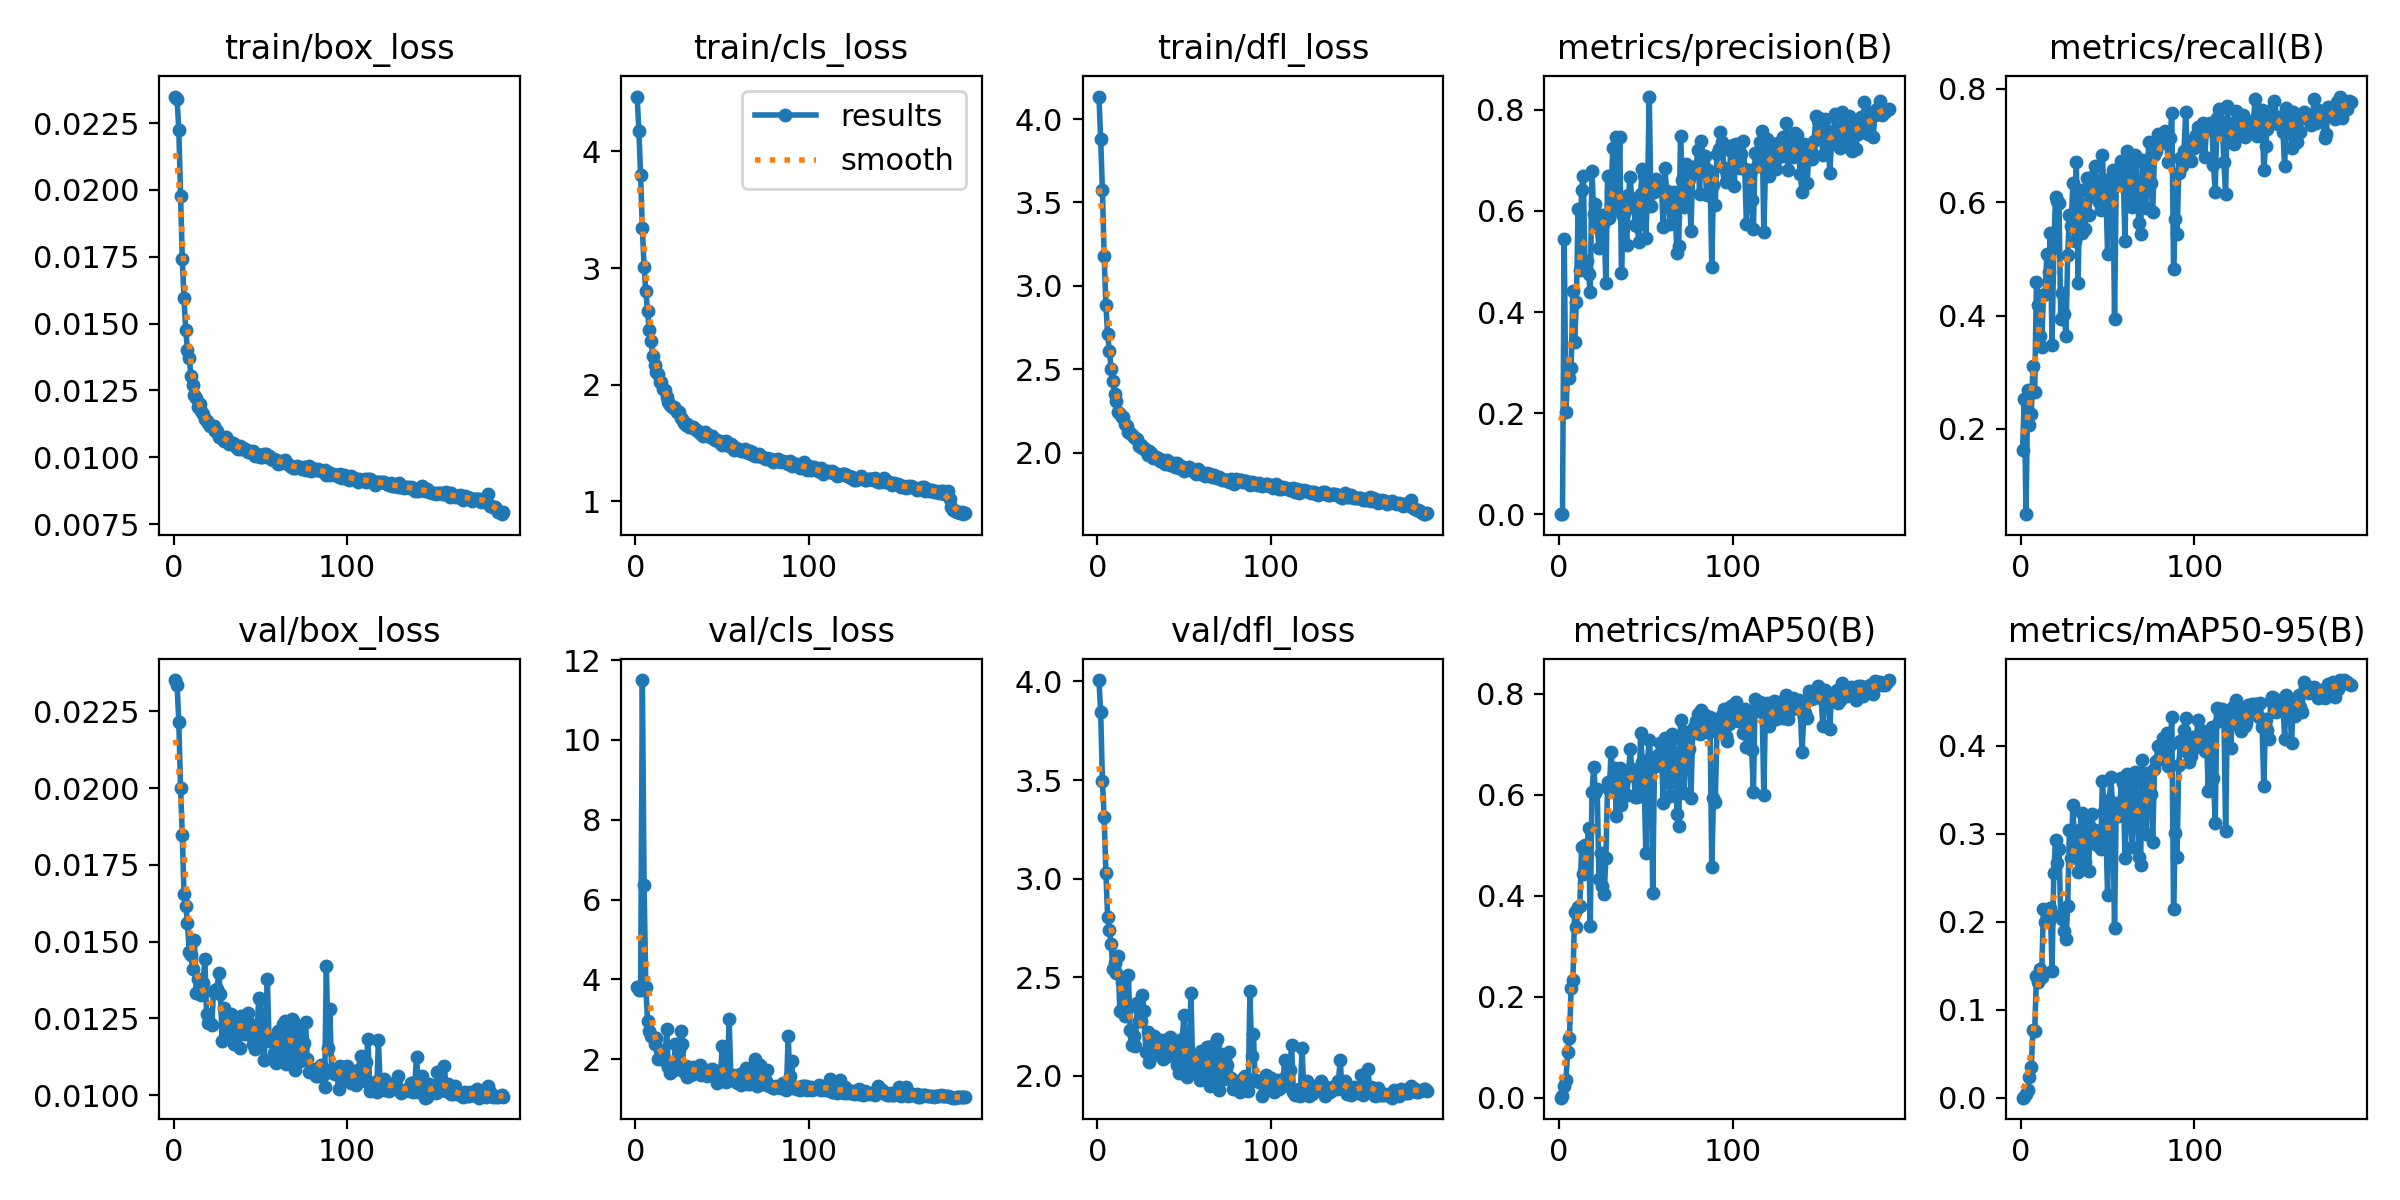

Data behind this chart, as committed beside it:
epoch, time, train/box_loss, train/cls_loss, train/dfl_loss, metrics/precision(B), metrics/recall(B), metrics/mAP50(B), metrics/mAP50-95(B), val/box_loss, val/cls_loss, val/dfl_loss, lr/pg0, lr/pg1, lr/pg2
1, 12.94, 0.02349, 4.471, 4.135, 0.00063, 0.1624, 0.00061, 0.00016, 0.02352, 3.809, 4.007, 0.07059, 0.003268, 0.003268
2, 23.02, 0.02339, 4.172, 3.88, 0.00086, 0.2522, 0.00295, 0.00059, 0.02336, 3.732, 3.845, 0.04055, 0.006567, 0.006567
3, 33.06, 0.02224, 3.794, 3.574, 0.5452, 0.04985, 0.02294, 0.00479, 0.02214, 3.74, 3.497, 0.01048, 0.009831, 0.009831
4, 43.34, 0.01977, 3.341, 3.181, 0.202, 0.2689, 0.03541, 0.00876, 0.01999, 11.5, 3.31, 0.009844, 0.009844, 0.009844
5, 53.67, 0.0174, 3.014, 2.886, 0.2861, 0.2079, 0.09186, 0.02341, 0.01848, 6.37, 3.031, 0.009792, 0.009792, 0.009792
6, 63.82, 0.01596, 2.802, 2.711, 0.2697, 0.2258, 0.1189, 0.03516, 0.01654, 3.799, 2.806, 0.009739, 0.009739, 0.009739
7, 73.96, 0.01475, 2.629, 2.611, 0.2897, 0.3108, 0.2183, 0.07752, 0.01617, 2.957, 2.74, 0.009687, 0.009687, 0.009687
8, 84.13, 0.01401, 2.467, 2.503, 0.4424, 0.265, 0.2331, 0.07559, 0.0156, 2.716, 2.669, 0.009635, 0.009635, 0.009635
9, 94.29, 0.01371, 2.377, 2.43, 0.3416, 0.4599, 0.3675, 0.1379, 0.01466, 2.587, 2.542, 0.009583, 0.009583, 0.009583
10, 104.4, 0.01305, 2.243, 2.353, 0.4201, 0.4193, 0.3381, 0.132, 0.01455, 2.545, 2.574, 0.009531, 0.009531, 0.009531
11, 114.5, 0.0127, 2.17, 2.309, 0.6033, 0.3637, 0.3776, 0.1467, 0.01411, 2.385, 2.523, 0.009479, 0.009479, 0.009479
12, 124.6, 0.01234, 2.108, 2.246, 0.4831, 0.3445, 0.3811, 0.137, 0.01506, 2.542, 2.609, 0.009427, 0.009427, 0.009427
13, 134.8, 0.0122, 2.094, 2.234, 0.641, 0.4361, 0.4969, 0.2145, 0.01332, 2.001, 2.328, 0.009375, 0.009375, 0.009375
14, 144.9, 0.01188, 2.026, 2.215, 0.6691, 0.4387, 0.4434, 0.2003, 0.01377, 2.233, 2.475, 0.009323, 0.009323, 0.009323
15, 155.1, 0.01198, 2.026, 2.212, 0.488, 0.5076, 0.5014, 0.2133, 0.0133, 2.02, 2.346, 0.009271, 0.009271, 0.009271
16, 165.3, 0.01174, 1.96, 2.174, 0.5001, 0.4772, 0.4846, 0.2012, 0.01327, 2.017, 2.301, 0.009218, 0.009218, 0.009218
17, 175.4, 0.01162, 1.955, 2.163, 0.4758, 0.5452, 0.5342, 0.2162, 0.01367, 1.943, 2.34, 0.009166, 0.009166, 0.009166
18, 185.6, 0.01144, 1.897, 2.125, 0.4399, 0.3474, 0.3403, 0.1442, 0.01445, 2.755, 2.509, 0.009114, 0.009114, 0.009114
19, 195.8, 0.01136, 1.854, 2.116, 0.6795, 0.5196, 0.6049, 0.2559, 0.01264, 1.816, 2.231, 0.009062, 0.009062, 0.009062
20, 206.1, 0.01129, 1.829, 2.108, 0.5938, 0.6092, 0.6561, 0.2925, 0.01235, 1.655, 2.154, 0.00901, 0.00901, 0.00901
21, 216.4, 0.01116, 1.806, 2.091, 0.613, 0.6018, 0.6042, 0.2665, 0.01235, 1.775, 2.204, 0.008958, 0.008958, 0.008958
22, 226.5, 0.01117, 1.806, 2.089, 0.5722, 0.5977, 0.6117, 0.2825, 0.0123, 1.724, 2.152, 0.008906, 0.008906, 0.008906
23, 236.7, 0.01115, 1.789, 2.079, 0.5267, 0.3941, 0.4343, 0.208, 0.01337, 2.374, 2.371, 0.008854, 0.008854, 0.008854
24, 247.2, 0.01098, 1.764, 2.042, 0.5608, 0.4393, 0.4853, 0.2037, 0.01344, 2, 2.278, 0.008802, 0.008802, 0.008802
25, 257.3, 0.01099, 1.763, 2.046, 0.5913, 0.4025, 0.419, 0.1892, 0.01346, 2.24, 2.278, 0.008749, 0.008749, 0.008749
26, 267.6, 0.01076, 1.712, 2.026, 0.5781, 0.3641, 0.4032, 0.18, 0.01397, 2.713, 2.409, 0.008697, 0.008697, 0.008697
27, 277.8, 0.0108, 1.707, 2.026, 0.4579, 0.506, 0.4746, 0.218, 0.0133, 2.386, 2.331, 0.008645, 0.008645, 0.008645
28, 287.9, 0.01072, 1.676, 2.009, 0.6691, 0.578, 0.6249, 0.3045, 0.01175, 1.683, 2.119, 0.008593, 0.008593, 0.008593
29, 298, 0.0106, 1.655, 1.983, 0.5859, 0.5585, 0.6109, 0.273, 0.01284, 1.821, 2.223, 0.008541, 0.008541, 0.008541
30, 308.2, 0.01076, 1.668, 2.012, 0.6376, 0.6341, 0.6861, 0.3329, 0.01189, 1.556, 2.07, 0.008489, 0.008489, 0.008489
31, 318.3, 0.01067, 1.64, 1.998, 0.7248, 0.5309, 0.6312, 0.2859, 0.0122, 1.75, 2.155, 0.008437, 0.008437, 0.008437
32, 328.4, 0.0105, 1.64, 1.97, 0.6026, 0.6707, 0.6542, 0.3036, 0.01191, 1.608, 2.104, 0.008385, 0.008385, 0.008385
33, 338.5, 0.01053, 1.641, 1.971, 0.7465, 0.458, 0.5593, 0.2569, 0.01264, 1.804, 2.202, 0.008333, 0.008333, 0.008333
34, 348.6, 0.01054, 1.632, 1.973, 0.6168, 0.621, 0.6388, 0.3048, 0.0125, 1.741, 2.151, 0.008281, 0.008281, 0.008281
35, 358.7, 0.01051, 1.616, 1.968, 0.7469, 0.5456, 0.6532, 0.3236, 0.01168, 1.665, 2.112, 0.008228, 0.008228, 0.008228
36, 368.8, 0.01039, 1.608, 1.948, 0.4765, 0.5954, 0.581, 0.2698, 0.01249, 1.787, 2.163, 0.008176, 0.008176, 0.008176
37, 378.9, 0.0103, 1.586, 1.948, 0.5904, 0.5533, 0.5964, 0.2682, 0.01251, 1.859, 2.183, 0.008124, 0.008124, 0.008124
38, 389, 0.01041, 1.581, 1.954, 0.5994, 0.6423, 0.6484, 0.3202, 0.01154, 1.616, 2.083, 0.008072, 0.008072, 0.008072
39, 399.1, 0.01029, 1.562, 1.93, 0.5324, 0.5766, 0.5996, 0.2579, 0.01259, 1.723, 2.182, 0.00802, 0.00802, 0.00802
40, 409.3, 0.01036, 1.596, 1.958, 0.6318, 0.6121, 0.6377, 0.308, 0.01244, 1.632, 2.164, 0.007968, 0.007968, 0.007968
41, 419.4, 0.0103, 1.58, 1.937, 0.6667, 0.6435, 0.6912, 0.3221, 0.01199, 1.568, 2.099, 0.007916, 0.007916, 0.007916
42, 429.5, 0.01023, 1.569, 1.924, 0.6189, 0.6344, 0.6508, 0.2949, 0.0124, 1.732, 2.197, 0.007864, 0.007864, 0.007864
43, 439.7, 0.01019, 1.552, 1.929, 0.6128, 0.6638, 0.6424, 0.3046, 0.01268, 1.622, 2.189, 0.007812, 0.007812, 0.007812
44, 449.8, 0.01023, 1.561, 1.939, 0.5729, 0.6066, 0.5952, 0.2875, 0.01233, 1.757, 2.173, 0.007759, 0.007759, 0.007759
45, 459.9, 0.01016, 1.534, 1.913, 0.571, 0.6, 0.5963, 0.2879, 0.01207, 1.717, 2.121, 0.007707, 0.007707, 0.007707
46, 470, 0.01025, 1.529, 1.936, 0.5391, 0.5866, 0.5976, 0.283, 0.01168, 1.668, 2.055, 0.007655, 0.007655, 0.007655
47, 480.2, 0.01006, 1.527, 1.909, 0.6336, 0.6838, 0.7225, 0.3604, 0.0115, 1.395, 2.015, 0.007603, 0.007603, 0.007603
48, 490.3, 0.01011, 1.521, 1.922, 0.6829, 0.6076, 0.6653, 0.326, 0.0119, 1.549, 2.065, 0.007551, 0.007551, 0.007551
49, 500.5, 0.01009, 1.5, 1.907, 0.6682, 0.6231, 0.6353, 0.3046, 0.01316, 1.522, 2.188, 0.007499, 0.007499, 0.007499
50, 510.7, 0.00999, 1.486, 1.891, 0.5465, 0.5085, 0.4859, 0.2304, 0.01314, 2.338, 2.307, 0.007447, 0.007447, 0.007447
51, 520.8, 0.01, 1.512, 1.902, 0.639, 0.6414, 0.6685, 0.3388, 0.01178, 1.5, 2.049, 0.007395, 0.007395, 0.007395
52, 531, 0.01011, 1.521, 1.911, 0.8262, 0.597, 0.709, 0.364, 0.01114, 1.417, 1.995, 0.007343, 0.007343, 0.007343
53, 541.1, 0.01013, 1.484, 1.911, 0.6102, 0.6563, 0.663, 0.3212, 0.01194, 1.539, 2.09, 0.007291, 0.007291, 0.007291
54, 551.2, 0.01, 1.478, 1.9, 0.638, 0.3941, 0.4068, 0.1928, 0.01379, 2.998, 2.419, 0.007238, 0.007238, 0.007238
55, 561.5, 0.01004, 1.49, 1.895, 0.6379, 0.6452, 0.6574, 0.3351, 0.01176, 1.546, 2.053, 0.007186, 0.007186, 0.007186
56, 571.8, 0.00994, 1.478, 1.885, 0.6625, 0.6347, 0.6577, 0.3198, 0.01182, 1.604, 2.096, 0.007134, 0.007134, 0.007134
57, 582, 0.0099, 1.445, 1.873, 0.6454, 0.6618, 0.6791, 0.3299, 0.01183, 1.478, 2.048, 0.007082, 0.007082, 0.007082
58, 592.1, 0.00995, 1.458, 1.899, 0.6485, 0.6725, 0.7027, 0.3639, 0.01136, 1.429, 2.009, 0.00703, 0.00703, 0.00703
59, 602.2, 0.00988, 1.45, 1.877, 0.6527, 0.6529, 0.6859, 0.3582, 0.01105, 1.398, 1.977, 0.006978, 0.006978, 0.006978
60, 612.3, 0.00974, 1.444, 1.873, 0.5676, 0.5312, 0.5839, 0.2728, 0.01209, 1.636, 2.124, 0.006926, 0.006926, 0.006926
... 130 more rows
